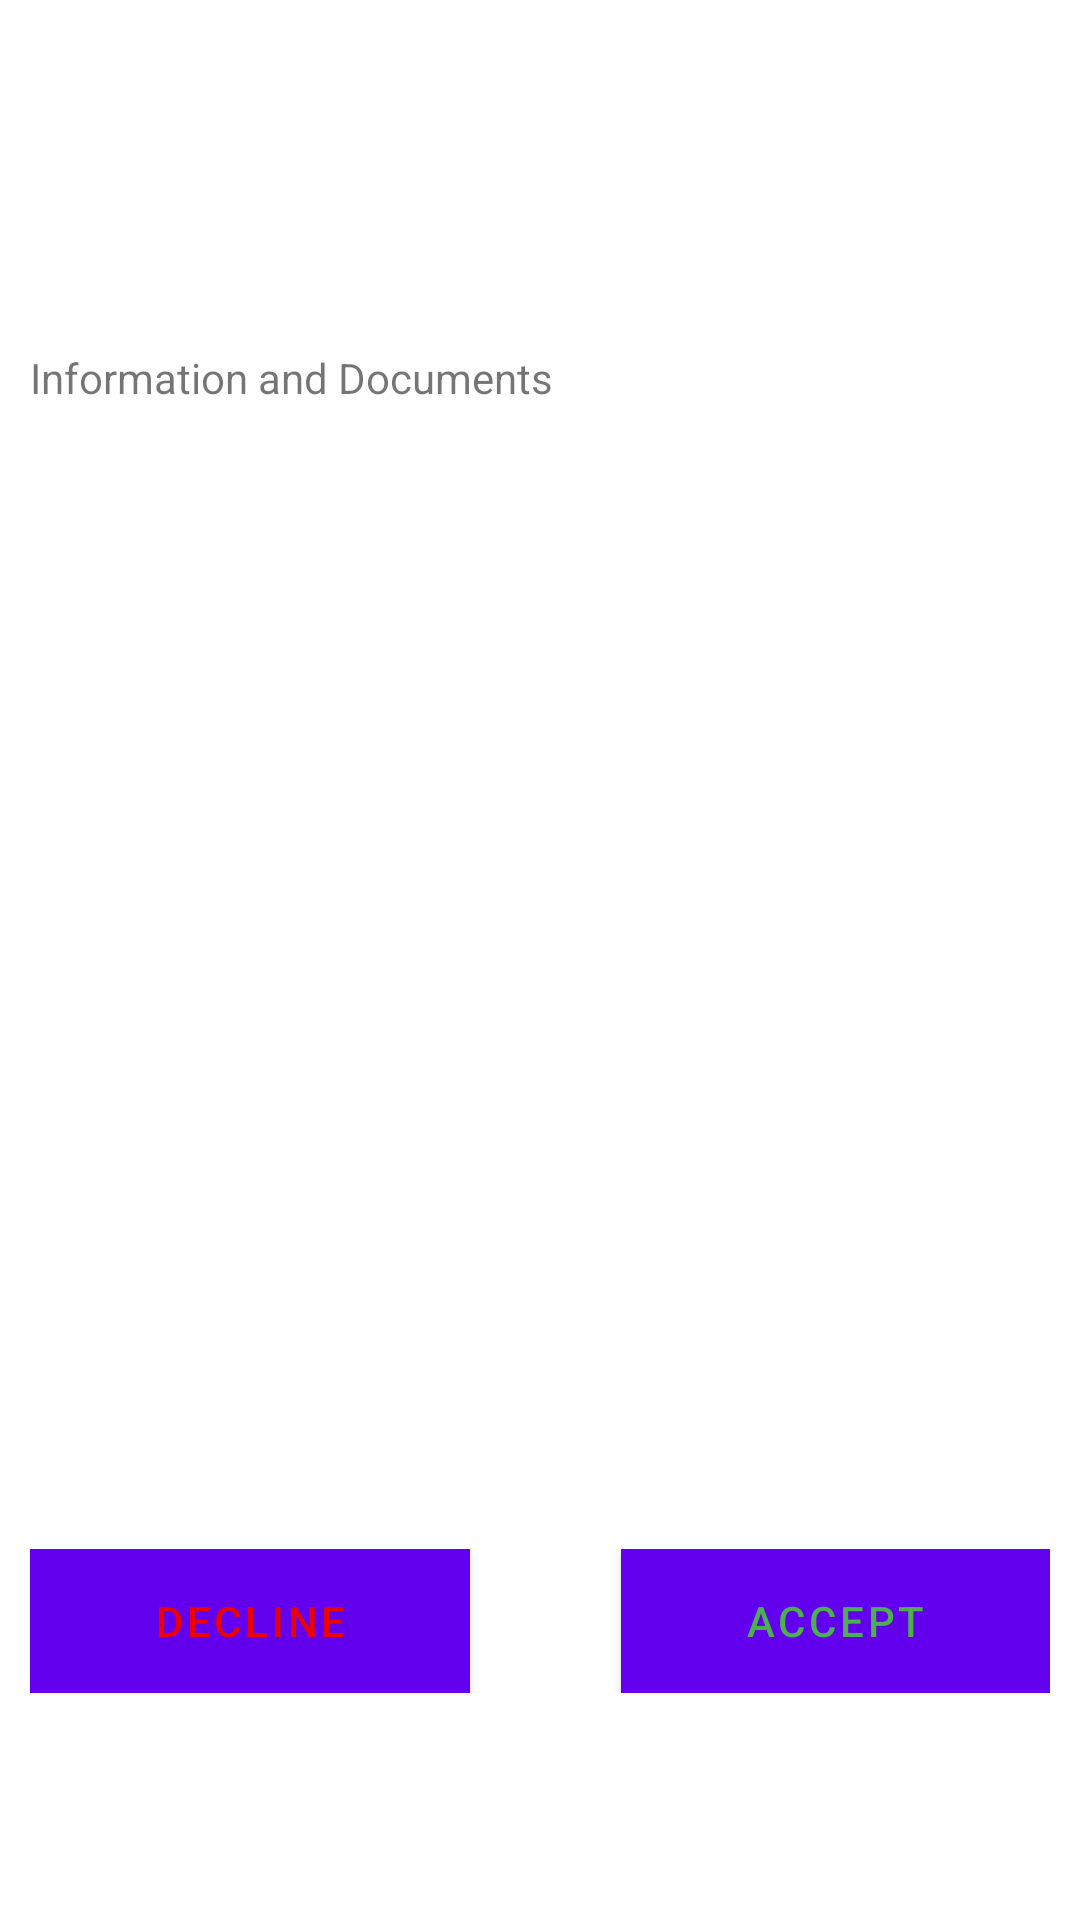

Layout XML and referenced resources for this Android screen:
<!-- AndroidManifest.xml: application theme AppTheme -->
<!-- res/layout/requested_service_layout.xml -->
<?xml version="1.0" encoding="utf-8"?>
<RelativeLayout xmlns:android="http://schemas.android.com/apk/res/android"
    android:layout_width="match_parent"
    android:layout_height="wrap_content">

    <LinearLayout
        android:layout_width="match_parent"
        android:layout_height="wrap_content"
        android:layout_marginStart="10dp"
        android:layout_marginLeft="10dp"
        android:layout_marginTop="10dp"
        android:layout_marginEnd="10dp"
        android:layout_marginRight="10dp"
        android:layout_marginBottom="10dp"
        android:orientation="vertical">

        <TextView
            android:id="@+id/serviceTextView2"
            android:layout_width="match_parent"
            android:layout_height="wrap_content"
            android:textColor="#000000"
            android:textSize="24sp" />

        <Space
            android:layout_width="match_parent"
            android:layout_height="10dp" />

        <TextView
            android:id="@+id/priceTextView2"
            android:layout_width="match_parent"
            android:layout_height="32dp"
            android:textColor="#000000"
            android:textSize="16sp" />

        <TextView
            android:id="@+id/appointmentDateText"
            android:layout_width="match_parent"
            android:layout_height="32dp"
            android:textColor="#000000"
            android:textSize="16sp" />

        <TextView
            android:id="@+id/informationTextView2"
            android:layout_width="match_parent"
            android:layout_height="wrap_content"
            android:text="Information and Documents" />

        <ListView
            android:id="@+id/informationListView2"
            android:layout_width="match_parent"
            android:layout_height="344dp" />

        <Space
            android:layout_width="match_parent"
            android:layout_height="15dp" />

        <Space
            android:layout_width="match_parent"
            android:layout_height="22dp" />

        <LinearLayout
            android:layout_width="match_parent"
            android:layout_height="match_parent"
            android:orientation="horizontal">

            <Button
                android:id="@+id/declineButton"
                android:layout_width="wrap_content"
                android:layout_height="wrap_content"
                android:layout_weight="1"
                android:background="#FFFFFF"
                android:text="@string/decline"
                android:textColor="#EF0000" />

            <Space
                android:layout_width="wrap_content"
                android:layout_height="wrap_content"
                android:layout_weight="1" />

            <Button
                android:id="@+id/acceptButton"
                android:layout_width="wrap_content"
                android:layout_height="wrap_content"
                android:layout_weight="1"
                android:background="#FFFFFF"
                android:text="@string/accept"
                android:textColor="#4CAF50" />
        </LinearLayout>

    </LinearLayout>
</RelativeLayout>
<!-- resources referenced by this layout -->
<resources>
  <string name="accept">Accept</string>
  <string name="decline">Decline</string>
</resources>
